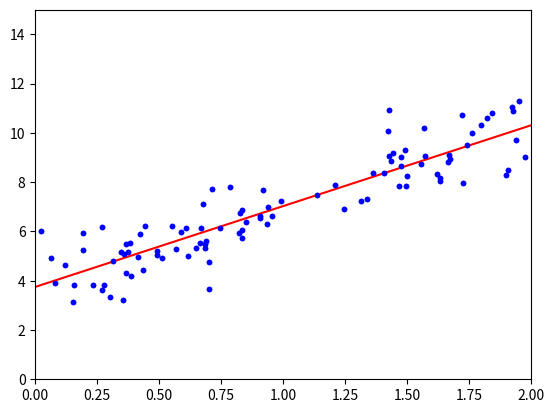

Python code for this plot:
"""
Linear regression
"""
#%%

""" Imports """
import numpy as np
import matplotlib.pyplot as plt
from numpy import linalg

#%%
# Lets generate some linear looking data:
X = 2 * np.random.rand(100, 1)
y = 4 + 3 * X + np.random.randn(100, 1)

plt.plot(X, y, 'b.')
plt.axis([0, 2, 0, 15])
plt.show()

# %%
"""
- Now we need to compute the beta using the normal equation.
- We will need to use the inv() function to compute the inversoe of a matrix,
    and then the dot method for matrix multiplication.
"""

X_b = np.c_[np.ones((100, 1)), X] # Add x0 = 1 to each instance.
theta_best = linalg.inv(X_b.T.dot(X_b)).dot(X_b.T).dot(y)
print(theta_best)
# %%

X_new = np.array([[0], [2]])
X_new_b = np.c_[np.ones((2, 1)), X_new] # add x0 = 1 to each instance.
y_predict = X_new_b.dot(theta_best)
print(y_predict)

# Lets plot the prediction:
plt.plot(X_new, y_predict, 'r-')
plt.plot(X, y, 'b.')
plt.axis([0, 2, 0, 15])
plt.show()

# %%

# %%
